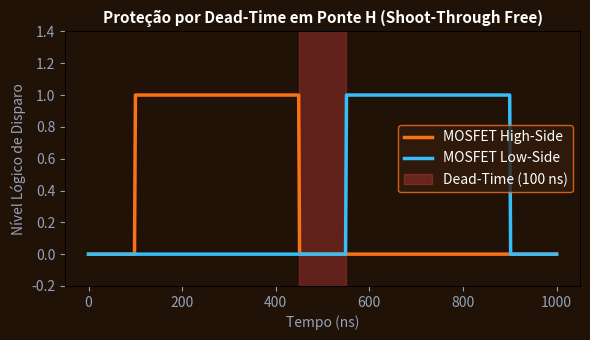

This figure's Python source:
import numpy as np
import matplotlib.pyplot as plt

t = np.linspace(0, 1000, 500)
high_side = np.where((t >= 100) & (t <= 450), 1, 0)
low_side = np.where((t >= 550) & (t <= 900), 1, 0)
fig, ax = plt.subplots(figsize=(6, 3.5), facecolor='#211208')
ax.set_facecolor('#211208')
ax.plot(t, high_side, color='#f97316', lw=2.5, label='MOSFET High-Side')
ax.plot(t, low_side, color='#38bdf8', lw=2.5, label='MOSFET Low-Side')
ax.axvspan(450, 550, color='#ef4444', alpha=0.3, label='Dead-Time (100 ns)')
ax.set_title('Proteção por Dead-Time em Ponte H (Shoot-Through Free)', color='#ffffff', fontsize=11, fontweight='bold')
ax.set_xlabel('Tempo (ns)', color='#94a3b8')
ax.set_ylabel('Nível Lógico de Disparo', color='#94a3b8')
ax.set_ylim(-0.2, 1.4)
ax.tick_params(colors='#94a3b8')
ax.legend(facecolor='#331c0c', edgecolor='#f97316', labelcolor='#ffffff')
plt.tight_layout()
plt.savefig('grafico_resolucao.png', dpi=120)
plt.close()
